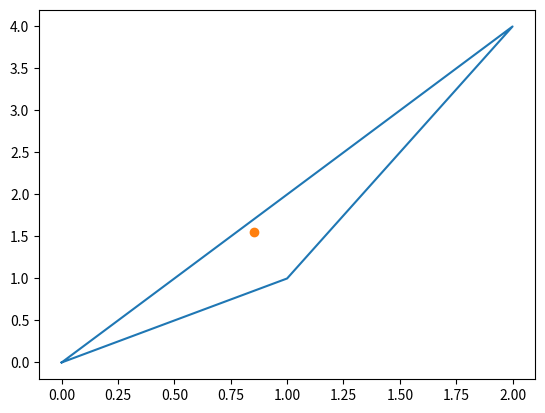

This chart was generated by the following Python code:
import numpy as np
from math import sqrt
import matplotlib.pyplot as plt


def rotation_matrix(alpha):
    """Return a 2D rotation matrix."""
    return np.array([[np.cos(alpha), -np.sin(alpha)],
                     [np.sin(alpha), np.cos(alpha)]])


def circumscribed_circle(A, B, C):
    """
    Return the center and radius of the circumscribed circle of the triangle
    ABC.
    :param A: first point of the trajectory
    :param B: second point
    :param C: third point
    :return: center and radius of the circumscribed circle
    """
    a = np.linalg.norm(B - C)
    b = np.linalg.norm(C - A)
    c = np.linalg.norm(A - B)
    s = (a + b + c) / 2
    area = sqrt(s * (s - a) * (s - b) * (s - c))
    rad = a * b * c / (4 * area)
    alpha = np.arccos((a**2 + c**2 - b**2) / (2 * a * c))
    beta = np.arccos((a**2 + b**2 - c**2) / (2 * a * b))
    gamma = np.arccos((b**2 + c**2 - a**2) / (2 * b * c))
    cen = (A * np.sin(2 * np.pi - alpha) + B * np.sin(2 * np.pi - beta)
              + C * np.sin(2 * np.pi - gamma)) / (np.sin(2 * np.pi - alpha)
                                                  + np.sin(2 * np.pi - beta)
                                                  + np.sin(2 * np.pi - gamma))
    return cen, rad


if __name__ == "__main__":
    A = np.array([0, 0])
    B = np.array([1, 1])
    C = np.array([2, 4])
    center, radius = circumscribed_circle(A, B, C)
    plt.plot([A[0], B[0], C[0], A[0]], [A[1], B[1], C[1], A[1]])
    plt.plot(center[0], center[1], 'o')
    plt.Circle((center[0], center[1]), radius)
    plt.show()

